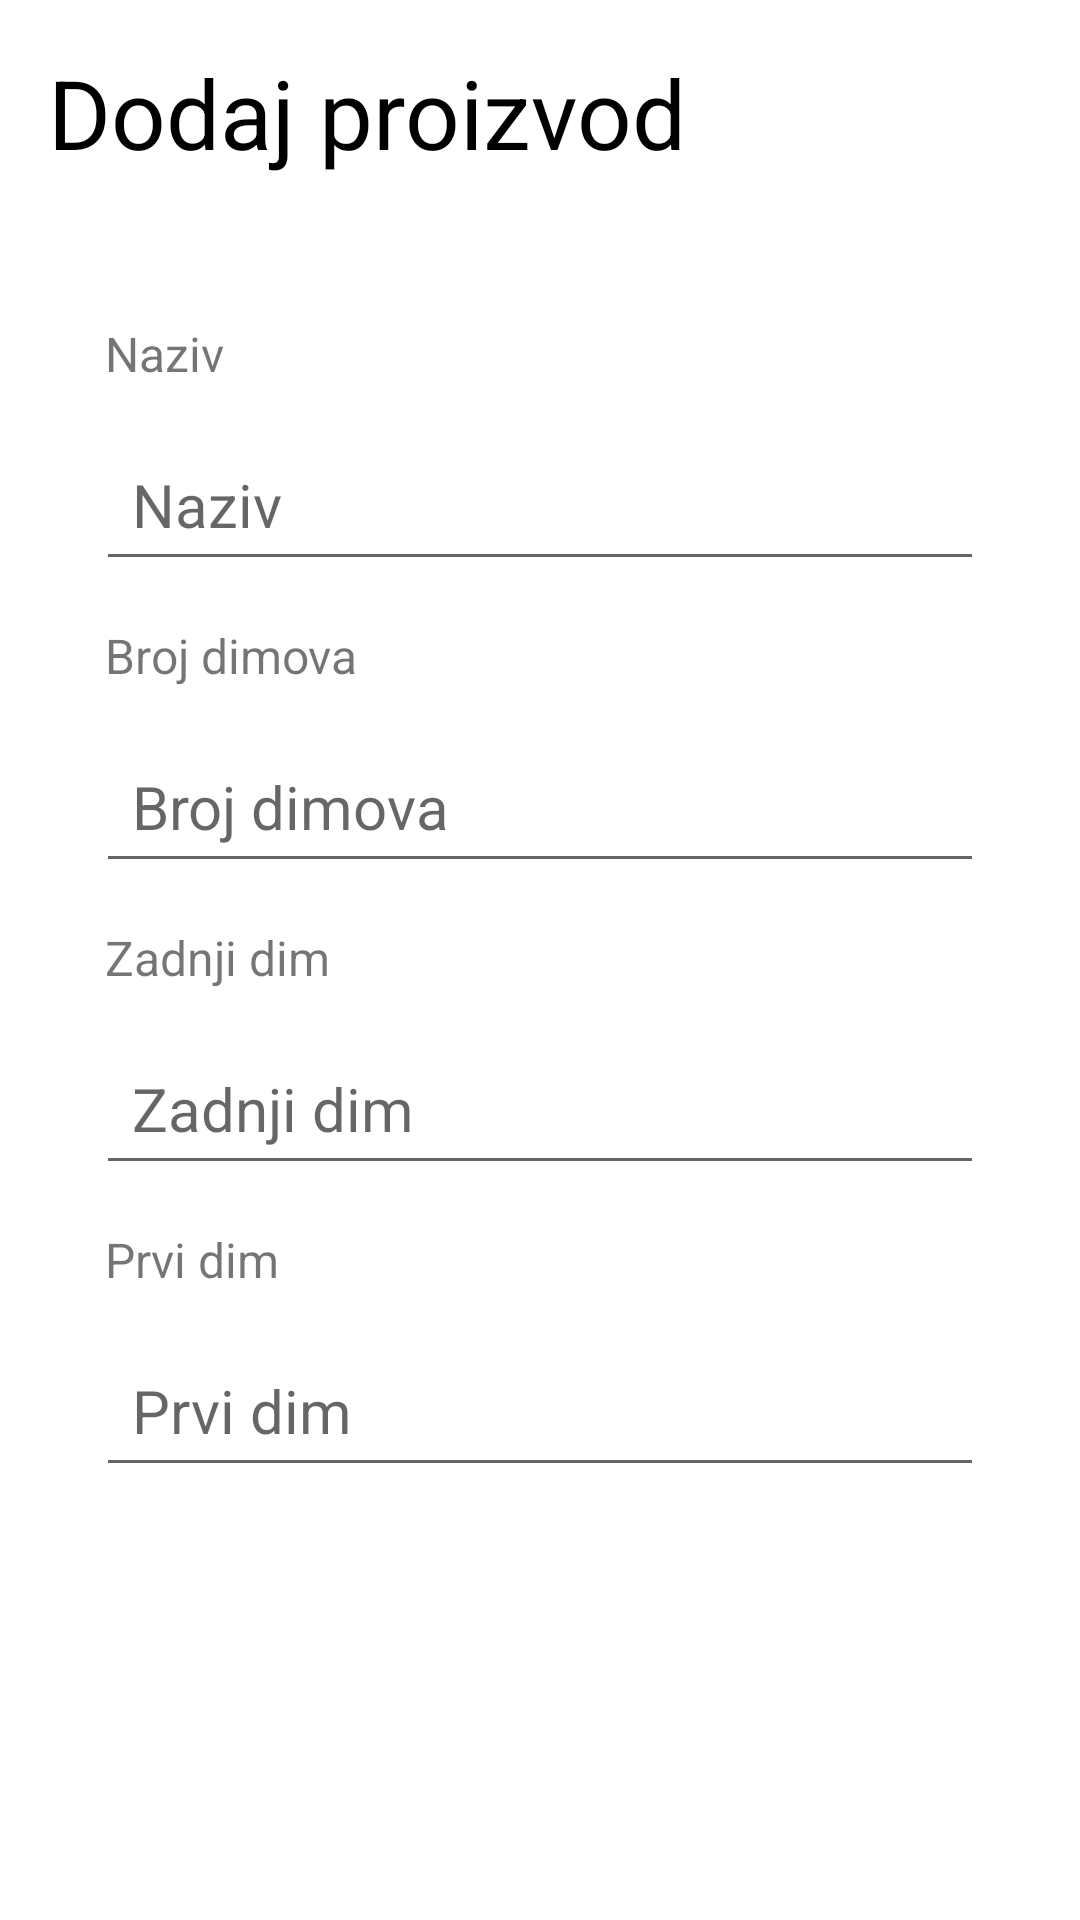

The Android layout XML behind this screen, and the referenced resources:
<!-- AndroidManifest.xml: application theme Theme.Aplikacija_za_susenje_mesa_v2 -->
<!-- res/layout/activity_details.xml -->
<?xml version="1.0" encoding="utf-8"?>
<RelativeLayout xmlns:android="http://schemas.android.com/apk/res/android"
    xmlns:app="http://schemas.android.com/apk/res-auto"
    xmlns:tools="http://schemas.android.com/tools"
    android:layout_width="match_parent"
    android:layout_height="match_parent"
    android:padding="16dp"
    tools:context=".DetailsActivity">
    
    <RelativeLayout
        android:layout_width="match_parent"
        android:layout_height="wrap_content"
        android:id="@+id/title_bar_layout">
        <TextView
            android:layout_width="wrap_content"
            android:layout_height="wrap_content"
            android:id="@+id/page_Title"
            android:text="Dodaj proizvod"
            android:textSize="32sp"
            android:textColor="@color/black"/>
        <ImageButton
            android:layout_width="36dp"
            android:layout_height="36dp"
            android:id="@+id/save_note_btn"
            android:src="@drawable/ic_baseline_done_24"
            android:layout_alignParentEnd="true"
            android:layout_centerVertical="true"
            android:background="?attr/selectableItemBackgroundBorderless"/>

</RelativeLayout>
    <LinearLayout
        android:layout_width="match_parent"
        android:layout_height="wrap_content"
        android:layout_below="@id/title_bar_layout"
        android:orientation="vertical"
        android:padding="16dp"
        android:layout_marginVertical="26dp">
        <TextView
            android:layout_width="match_parent"
            android:layout_height="wrap_content"
            android:padding="3dp"
            android:layout_marginVertical="3dp"
            android:textSize="16dp"
            android:text="Naziv"/>
        <EditText
            android:layout_width="match_parent"
            android:layout_height="wrap_content"
            android:id="@+id/notes_title_text"
            android:hint="Naziv"
            android:textSize="20sp"
            android:layout_marginVertical="8dp"
            android:padding="12dp"
            android:textColor="@color/black"/>
        <TextView
            android:layout_width="match_parent"
            android:layout_height="wrap_content"
            android:padding="3dp"
            android:layout_marginVertical="3dp"
            android:textSize="16dp"
            android:text="Broj dimova"/>
        <EditText
            android:layout_width="match_parent"
            android:layout_height="wrap_content"
            android:id="@+id/notes_number_text"
            android:hint="Broj dimova"
            android:textSize="20sp"
            android:layout_marginVertical="8dp"
            android:padding="12dp"
            android:textColor="@color/black"/>
        <TextView
            android:layout_width="match_parent"
            android:layout_height="wrap_content"
            android:padding="3dp"
            android:layout_marginVertical="3dp"
            android:textSize="16dp"
            android:text="Zadnji dim"/>
        <EditText
            android:layout_width="match_parent"
            android:layout_height="wrap_content"
            android:id="@+id/notes_last_smoke_date"
            android:inputType="date"
            android:hint="Zadnji dim"
            android:textSize="20sp"
            android:layout_marginVertical="8dp"
            android:padding="12dp"
            android:textColor="@color/black"/>
        <TextView
            android:layout_width="match_parent"
            android:layout_height="wrap_content"
            android:padding="3dp"
            android:layout_marginVertical="3dp"
            android:textSize="16dp"
            android:text="Prvi dim"/>
        <EditText
            android:layout_width="match_parent"
            android:layout_height="wrap_content"
            android:id="@+id/notes_first_smoke_date"
            android:hint="Prvi dim"
            android:textSize="20sp"
            android:clickable="false"
            android:cursorVisible="false"
            android:focusable="false"
            android:focusableInTouchMode="false"
            android:layout_marginVertical="8dp"
            android:padding="12dp"
            android:textColor="@color/black"/>

    </LinearLayout>
    <TextView
        android:layout_width="match_parent"
        android:layout_height="wrap_content"
        android:text="Delete"
        android:id="@+id/delete_note_text_view_btn"
        android:layout_alignParentBottom="true"
        android:gravity="center"
        android:textSize="18sp"
        android:visibility="gone"
        android:textColor="#FF0000"/>


</RelativeLayout>
<!-- resources referenced by this layout -->
<resources>
  <style name="Theme.Aplikacija_za_susenje_mesa_v2" parent="Theme.MaterialComponents.DayNight.DarkActionBar">
          
          <item name="colorPrimary">@color/purple_500</item>
          <item name="colorPrimaryVariant">@color/purple_700</item>
          <item name="colorOnPrimary">@color/white</item>
          
          <item name="colorSecondary">@color/teal_200</item>
          <item name="colorSecondaryVariant">@color/teal_700</item>
          <item name="colorOnSecondary">@color/black</item>
          
          <item name="android:statusBarColor">?attr/colorPrimaryVariant</item>
          
      </style>
  <!-- not gathered from this repository: default colours our renderer supplied (Android Studio template values) -->
  <color name="purple_500">#FF6200EE</color>
  <color name="purple_700">#FF3700B3</color>
  <color name="teal_200">#FF03DAC5</color>
  <color name="teal_700">#FF018786</color>
  <color name="black">#FF000000</color>
  <color name="white">#FFFFFFFF</color>
</resources>
